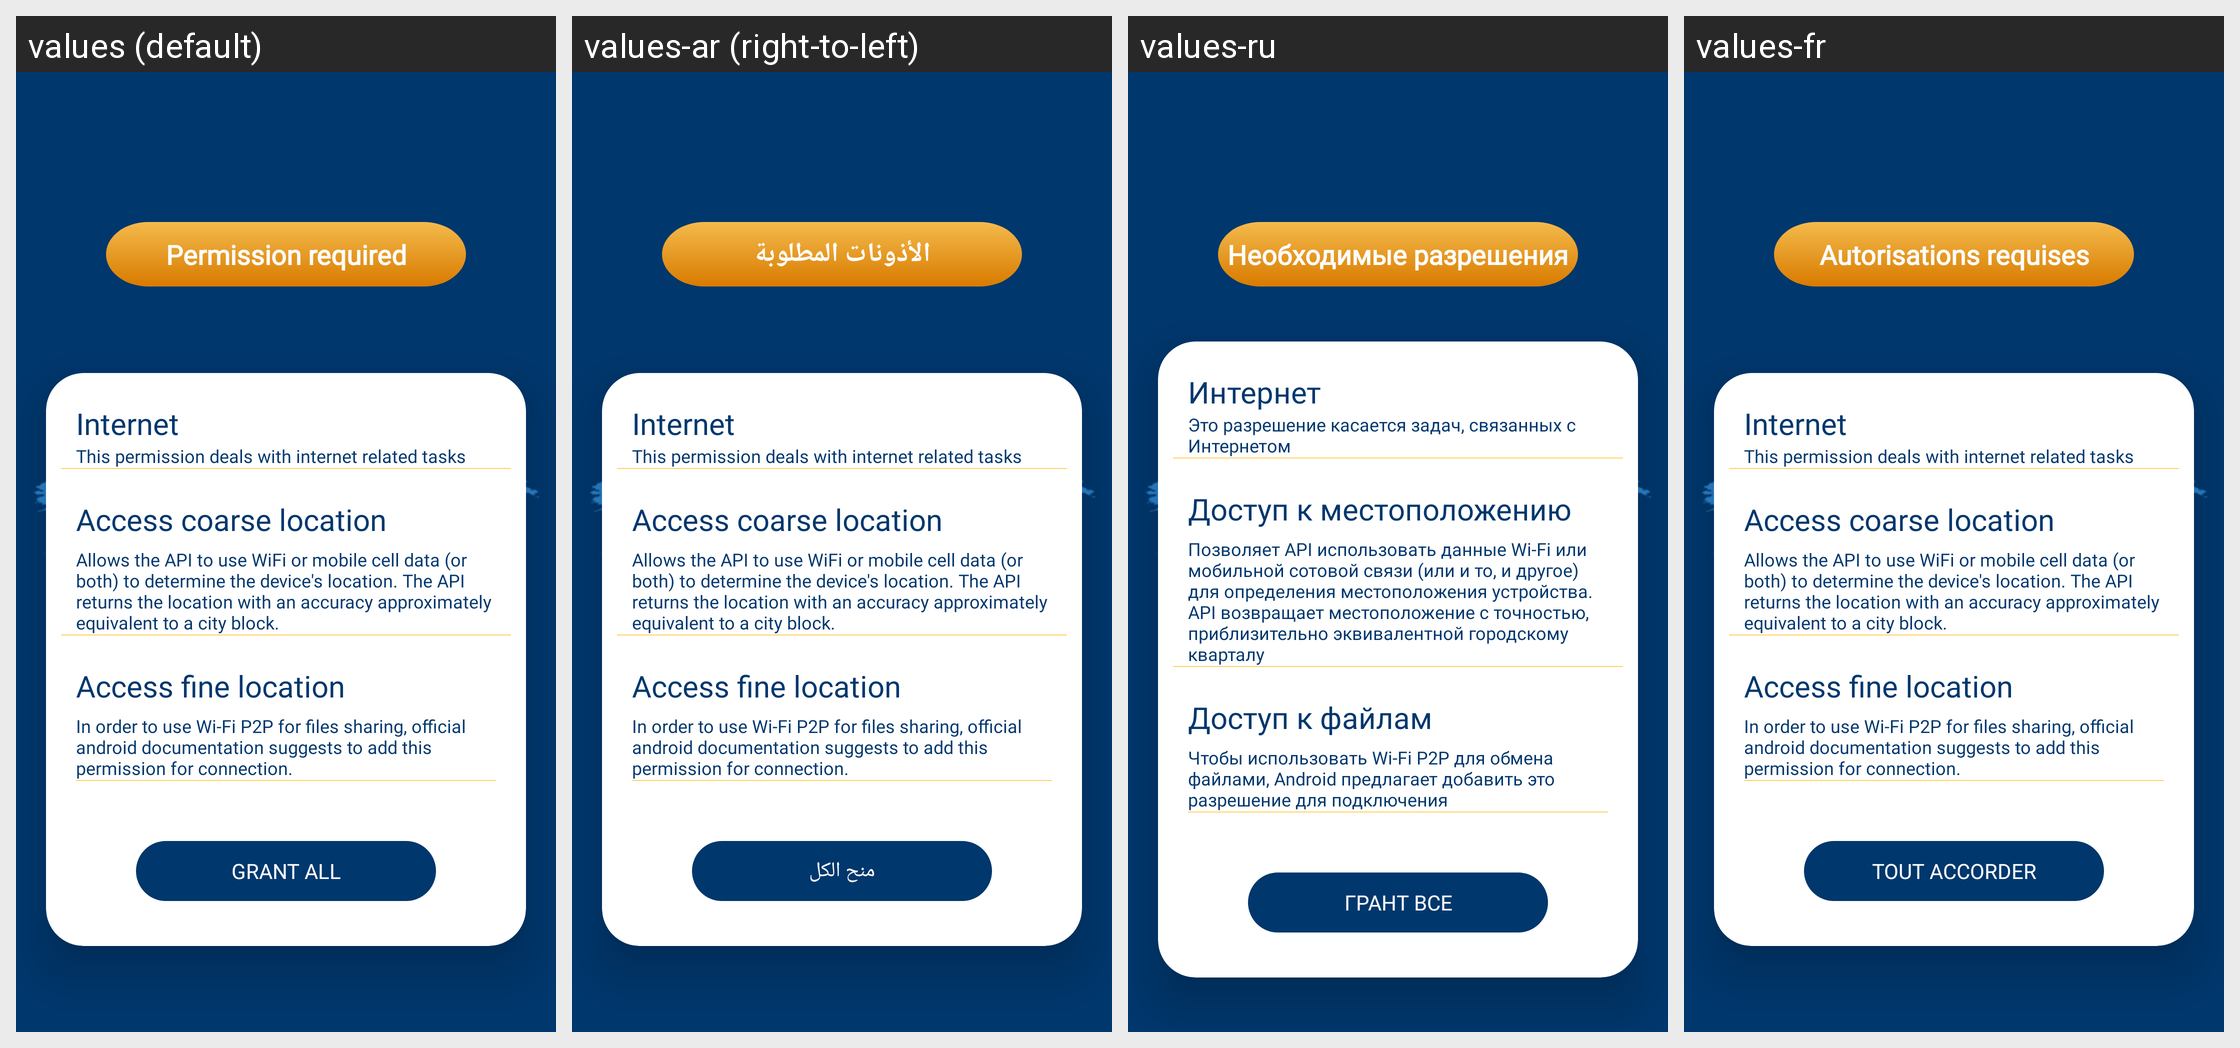

This grid shows one Android layout under several languages. Give, for every string resource on the screen, its name, the default text and each shown locale's text.
Android screen res/layout/activity_permissions_detail.xml rendered under 4 locales, left to right: values (default), values-ar (right-to-left), values-ru, values-fr. Device: Nexus 5 (rendered at 1080×1920; each locale shown at half size, 540×960, under a caption strip naming it); theme Theme.QiblaCompass.
Other locales in the repository, not shown: values-es, values-kv-rRU, values-tr, values-tr-rTR.
Strings drawn on this screen, with the default value and each locale's value (text and hints the layout hard-codes, and strings that could not be matched under every locale, appear in the picture but are not listed):

about_permissions
  values: Permission required
  values-ar: الأذونات المطلوبة
  values-ru: Необходимые разрешения
  values-fr: Autorisations requises

internet
  values: Internet
  values-ar: Internet
  values-ru: Интернет
  values-fr: Internet

this_permission_deals_with_internet_related_tasks
  values: This permission deals with internet related tasks
  values-ar: This permission deals with internet related tasks
  values-ru: Это разрешение касается задач, связанных с Интернетом
  values-fr: This permission deals with internet related tasks

access_coarse_location
  values: Access coarse location
  values-ar: Access coarse location
  values-ru: Доступ к местоположению
  values-fr: Access coarse location

allows_the_api_to_use_wifi_or_mobile_cell_data_or_both_to_determine_the_device_s_location_the_api_returns_the_location_with_an_accuracy_approximately_equivalent_to_a_city_block
  values: Allows the API to use WiFi or mobile cell data (or both) to determine the device's location. The API returns the location with an accuracy approximately equivalent to a city block.
  values-ar: Allows the API to use WiFi or mobile cell data (or both) to determine the device's location. The API returns the location with an accuracy approximately equivalent to a city block.
  values-ru: Позволяет API использовать данные Wi-Fi или мобильной сотовой связи (или и то, и другое) для определения местоположения устройства. API возвращает местоположение с точностью, приблизительно эквивалентной городскому кварталу
  values-fr: Allows the API to use WiFi or mobile cell data (or both) to determine the device's location. The API returns the location with an accuracy approximately equivalent to a city block.

access_fine_location
  values: Access fine location
  values-ar: Access fine location
  values-ru: Доступ к файлам
  values-fr: Access fine location

in_order_to_use_wi_fi_p2p_for_files_sharing_official_android_documentation_suggests_to_add_this_permission_for_connection
  values: In order to use Wi-Fi P2P for files sharing, official android documentation suggests to add this permission for connection.
  values-ar: In order to use Wi-Fi P2P for files sharing, official android documentation suggests to add this permission for connection.
  values-ru: Чтобы использовать Wi-Fi P2P для обмена файлами, Android предлагает добавить это разрешение для подключения
  values-fr: In order to use Wi-Fi P2P for files sharing, official android documentation suggests to add this permission for connection.

grant_all
  values: Grant All
  values-ar: منح الكل
  values-ru: Грант Все
  values-fr: Tout accorder
